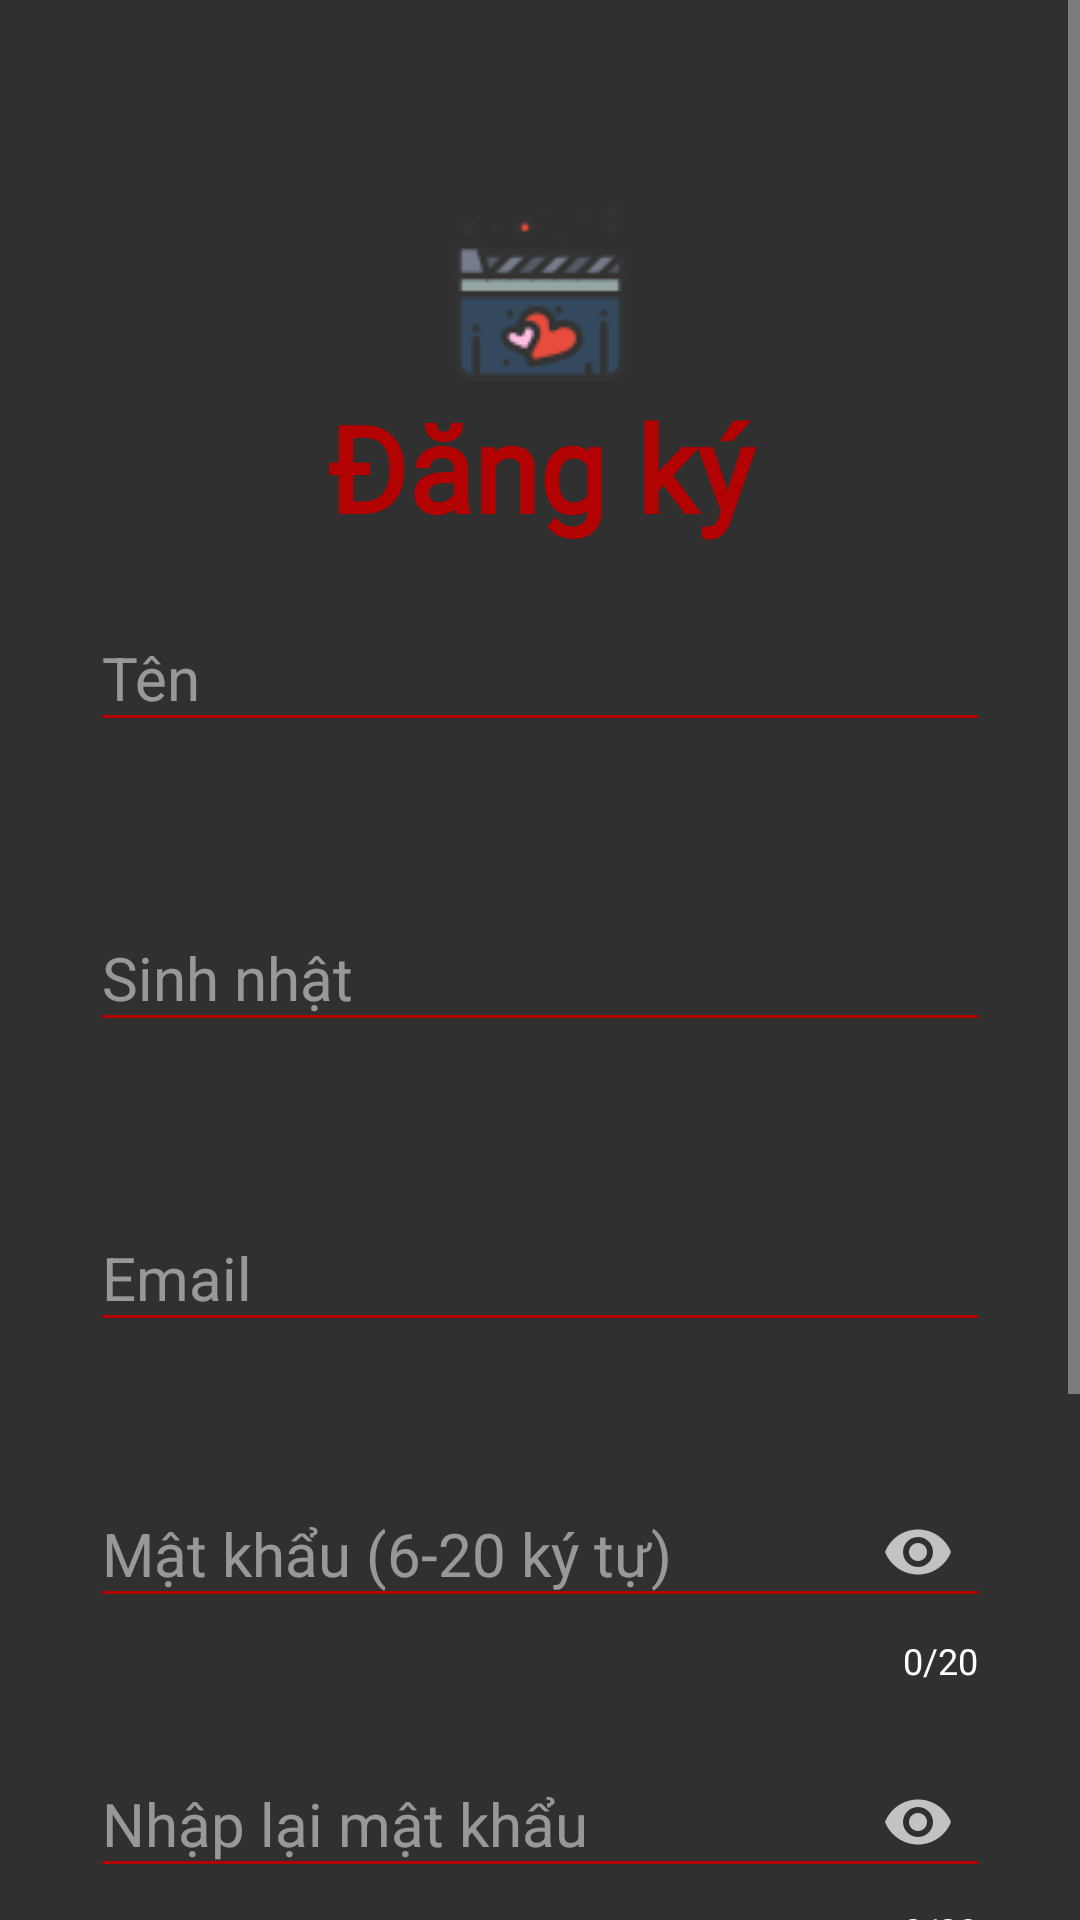

Here is an Android app screen rendered from its layout file. Give the layout XML and the strings, colors and styles it references.
<!-- AndroidManifest.xml: application theme Theme.Design.NoActionBar -->
<!-- res/layout/activity_register.xml -->
<?xml version="1.0" encoding="utf-8"?>
<ScrollView xmlns:android="http://schemas.android.com/apk/res/android"
    xmlns:app="http://schemas.android.com/apk/res-auto"
    xmlns:tools="http://schemas.android.com/tools"
    android:layout_width="match_parent"
    android:layout_height="match_parent"
    android:orientation="vertical"
    android:background="@drawable/radial"
    tools:context=".activity.RegisterActivity">

    <LinearLayout
        android:layout_width="match_parent"
        android:layout_height="match_parent"
        android:orientation="vertical">
        <ImageView
            android:layout_marginTop="65dp"
            android:layout_gravity="center"
            android:layout_width="wrap_content"
            android:layout_height="wrap_content"
            android:src="@drawable/icons_film"/>

        <TextView
            android:id="@+id/textView6"
            android:layout_width="match_parent"
            android:layout_height="wrap_content"
            android:layout_marginLeft="30dp"
            android:layout_marginRight="30dp"
            android:text="@string/tv_register"
            android:textAlignment="center"
            android:textColor="@color/red"
            android:textSize="40sp"
            android:fontFamily="@font/baloo"
            android:textStyle="bold"/>

        <com.google.android.material.textfield.TextInputLayout
            android:id="@+id/tiplayout_register_user_name"
            android:layout_width="match_parent"
            android:layout_height="90dp"
            android:layout_marginLeft="30dp"
            android:layout_marginTop="10dp"
            android:layout_marginRight="30dp"
            android:theme="@style/AppTheme"
            app:errorTextColor="@color/red_100">

            <com.google.android.material.textfield.TextInputEditText
                android:id="@+id/edittext_register_user_name"
                android:layout_width="match_parent"
                android:layout_height="wrap_content"
                android:backgroundTint="@color/red"
                android:elegantTextHeight="false"
                android:hint="@string/tip_name"
                android:inputType="textPersonName"
                android:maxLength="100"
                android:textSize="20dp"
                android:textColor="@color/white"/>
        </com.google.android.material.textfield.TextInputLayout>

        <com.google.android.material.textfield.TextInputLayout
            android:id="@+id/tiplayout_register_user_birthday"
            android:layout_width="match_parent"
            android:layout_height="90dp"
            android:layout_marginLeft="30dp"
            android:layout_marginTop="10dp"
            android:layout_marginRight="30dp"
            android:theme="@style/AppTheme"
            app:errorTextColor="@color/red_100">

            <com.google.android.material.textfield.TextInputEditText
                android:id="@+id/edittext_register_user_birthday"
                android:layout_width="match_parent"
                android:layout_height="wrap_content"
                android:backgroundTint="@color/red"
                android:elegantTextHeight="false"
                android:focusable="false"
                android:hint="@string/tip_birthday"
                android:inputType="date"
                android:maxLength="100"
                android:textSize="20dp"
                android:textColor="@color/white"/>
        </com.google.android.material.textfield.TextInputLayout>

        <com.google.android.material.textfield.TextInputLayout
            android:id="@+id/tiplayout_register_email"
            android:layout_width="match_parent"
            android:layout_height="90dp"
            android:layout_marginLeft="30dp"
            android:layout_marginTop="10dp"
            android:layout_marginRight="30dp"
            android:theme="@style/AppTheme"
            app:errorTextColor="@color/red_100">

            <com.google.android.material.textfield.TextInputEditText
                android:id="@+id/edittext_register_email"
                android:layout_width="match_parent"
                android:layout_height="wrap_content"
                android:backgroundTint="@color/red"
                android:elegantTextHeight="false"
                android:hint="Email"
                android:inputType="textEmailAddress"
                android:maxLength="100"
                android:textSize="20dp"
                android:textColor="@color/white"/>
        </com.google.android.material.textfield.TextInputLayout>
        <com.google.android.material.textfield.TextInputLayout
            android:layout_width="match_parent"
            android:id="@+id/tiplayout_register_password"
            android:layout_height="90dp"
            android:layout_marginLeft="30dp"
            android:layout_marginRight="30dp"
            app:passwordToggleEnabled="true"
            app:passwordToggleTint="@color/white_50"
            app:counterEnabled="true"
            app:counterOverflowTextAppearance="@style/CounterOverFlow"
            app:counterTextColor="@color/white"
            app:counterMaxLength="20"
            app:errorTextColor="@color/red_100"
            android:theme="@style/AppTheme">

            <com.google.android.material.textfield.TextInputEditText
                android:layout_width="match_parent"
                android:layout_height="wrap_content"
                android:backgroundTint="@color/red"
                android:elegantTextHeight="false"
                android:id="@+id/edittext_register_password"
                android:textColor="@color/white"
                android:hint="@string/tip_password_1"
                android:maxLength="20"
                android:inputType="textPassword"
                android:textSize="20dp" />
        </com.google.android.material.textfield.TextInputLayout>
        <com.google.android.material.textfield.TextInputLayout
            android:layout_width="match_parent"
            android:layout_height="90dp"
            android:id="@+id/tiplayout_register_confirm_password"
            android:layout_marginLeft="30dp"
            android:layout_marginRight="30dp"
            app:passwordToggleEnabled="true"
            app:passwordToggleTint="@color/white_50"
            app:counterEnabled="true"
            app:counterOverflowTextAppearance="@style/CounterOverFlow"
            app:counterTextColor="@color/white"
            app:counterMaxLength="20"
            app:errorTextColor="@color/red_100"
            android:theme="@style/AppTheme">

            <com.google.android.material.textfield.TextInputEditText
                android:layout_width="match_parent"
                android:layout_height="wrap_content"
                android:backgroundTint="@color/red"
                android:elegantTextHeight="false"
                android:id="@+id/edittext_register_confirm_password"
                android:textColor="@color/white"
                android:hint="@string/tip_password_2"
                android:maxLength="20"
                android:inputType="textPassword"
                android:textSize="20dp" />
        </com.google.android.material.textfield.TextInputLayout>

        <CheckBox
            android:id="@+id/cb_register_confirm"
            android:layout_width="match_parent"
            android:layout_height="wrap_content"
            android:layout_marginLeft="30dp"
            android:layout_marginRight="30dp"
            android:text="@string/cb_agree"
            android:textSize="16dp" />

        <Button
            android:id="@+id/btn_register"
            android:layout_width="match_parent"
            android:layout_height="55dp"
            android:layout_marginLeft="30dp"
            android:layout_marginTop="10dp"
            android:layout_marginRight="30dp"
            android:backgroundTint="@color/red"
            android:text="@string/btn_confirm"
            android:fontFamily="@font/baloo"
            android:textColor="#FFFFFF"
            android:textSize="20sp"/>

        <LinearLayout
            android:layout_width="wrap_content"
            android:layout_height="wrap_content"
            android:layout_marginLeft="30dp"
            android:layout_marginTop="28dp"
            android:layout_marginBottom="40dp"
            android:layout_marginRight="30dp"
            android:orientation="horizontal"
            android:layout_gravity="center">
            <TextView
                android:layout_width="match_parent"
                android:layout_height="wrap_content"
                android:text="@string/tv_have_accout"
                android:textAlignment="center"
                android:textColor="@color/white"
                android:textSize="16dp" />
            <TextView
                android:id="@+id/tv_login"
                android:padding="10dp"
                android:layout_width="match_parent"
                android:layout_height="wrap_content"
                android:text="@string/tv_login"
                android:textAlignment="center"
                android:textColor="@color/red"
                android:textStyle="bold"
                android:textSize="19sp" />
        </LinearLayout>
    </LinearLayout>
</ScrollView>
<!-- resources referenced by this layout -->
<resources>
  <color name="red">#B30202</color>
  <color name="red_100">#FF0000</color>
  <color name="white">#FFFFFFFF</color>
  <color name="white_50">#B3ffffff</color>
  <!-- drawable icons_film: png bitmap (drawable-v24, 2895 bytes) -->
  <string name="btn_confirm">Xác nhận</string>
  <string name="cb_agree">Đồng ý với các Điều khoản và Điều kiện của chúng tôi</string>
  <string name="tip_birthday">Sinh nhật</string>
  <string name="tip_name">Tên</string>
  <string name="tip_password_1">Mật khẩu (6-20 ký tự)</string>
  <string name="tip_password_2">Nhập lại mật khẩu</string>
  <string name="tv_have_accout">Bạn đã có tài khoản?</string>
  <string name="tv_login">Đăng nhập</string>
  <string name="tv_register">Đăng ký</string>
  <style name="AppTheme" parent="Theme.AppCompat.Light.NoActionBar">
          
          <item name="colorAccent">#FF5722</item>
  
          <item name="android:textColorHint">#80FFFFFF</item>
      </style>
  <style name="CounterOverFlow" parent="TextAppearance.Design.Counter.Overflow">
          <item name="android:textColor">@color/red</item>
      </style>
</resources>
